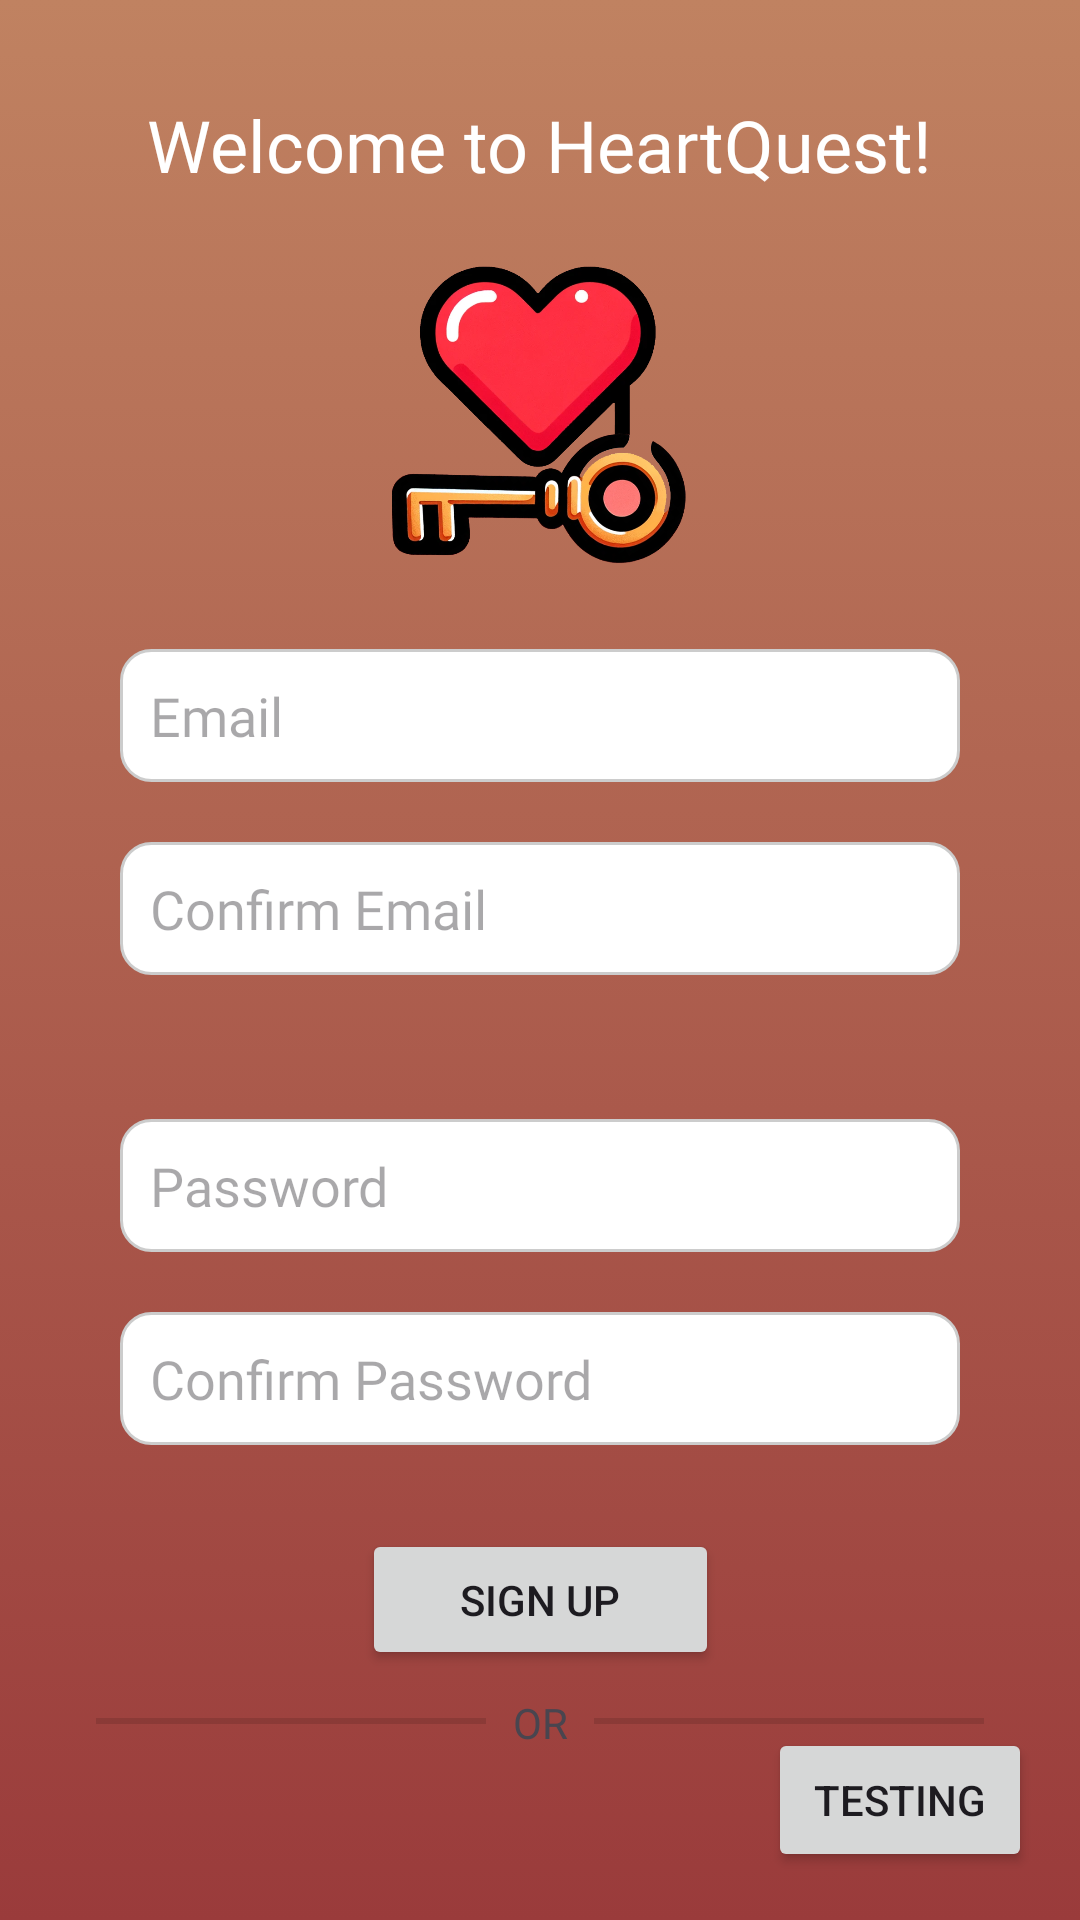

Write the Android layout XML for this screen, with the resource values it uses.
<!-- AndroidManifest.xml: application theme Theme.LoveQuest -->
<!-- res/layout/activity_sign_up.xml -->
<?xml version="1.0" encoding="utf-8"?>
<androidx.constraintlayout.widget.ConstraintLayout xmlns:android="http://schemas.android.com/apk/res/android"
    xmlns:app="http://schemas.android.com/apk/res-auto"
    xmlns:tools="http://schemas.android.com/tools"
    android:layout_width="match_parent"
    android:layout_height="match_parent"
    android:background="@drawable/gradient_background"
    android:padding="16dp"
    tools:context=".SignUpActivity">

    <ImageView
        android:id="@+id/googleSignInBtn"
        android:layout_width="29dp"
        android:layout_height="35dp"
        android:layout_centerHorizontal="true"
        android:layout_marginStart="24dp"
        android:layout_marginTop="16dp"
        android:layout_marginEnd="24dp"
        android:src="@drawable/google_icon"
        app:layout_constraintEnd_toEndOf="parent"
        app:layout_constraintHorizontal_bias="0.498"
        app:layout_constraintStart_toStartOf="parent"
        app:layout_constraintTop_toBottomOf="@+id/textView28" />

    <EditText
        android:id="@+id/emailEditText"
        android:layout_width="match_parent"
        android:layout_height="wrap_content"
        android:layout_below="@id/googleSignInBtn"
        android:layout_marginStart="24dp"
        android:layout_marginTop="24dp"
        android:layout_marginEnd="24dp"
        android:background="@drawable/rounded_edittext"
        android:fontFamily="@font/hellix_regular"
        android:hint="Email"
        android:inputType="textEmailAddress"
        android:padding="10dp"
        app:layout_constraintEnd_toEndOf="parent"
        app:layout_constraintHorizontal_bias="0.0"
        app:layout_constraintStart_toStartOf="parent"
        app:layout_constraintTop_toBottomOf="@+id/signupimage" />

    <EditText
        android:id="@+id/confirmEmailEditText"
        android:layout_width="match_parent"
        android:layout_height="wrap_content"
        android:layout_below="@id/emailEditText"
        android:layout_marginStart="24dp"
        android:layout_marginTop="20dp"
        android:layout_marginEnd="24dp"
        android:background="@drawable/rounded_edittext"
        android:fontFamily="@font/hellix_regular"
        android:hint="Confirm Email"
        android:inputType="textEmailAddress"
        android:padding="10dp"
        app:layout_constraintEnd_toEndOf="parent"
        app:layout_constraintHorizontal_bias="0.0"
        app:layout_constraintStart_toStartOf="parent"
        app:layout_constraintTop_toBottomOf="@+id/emailEditText" />

    <EditText
        android:id="@+id/passwordEditText"
        android:layout_width="match_parent"
        android:layout_height="wrap_content"
        android:layout_below="@id/confirmEmailEditText"
        android:layout_marginStart="24dp"
        android:layout_marginTop="48dp"
        android:layout_marginEnd="24dp"
        android:background="@drawable/rounded_edittext"
        android:fontFamily="@font/hellix_regular"
        android:hint="Password"
        android:inputType="textPassword"
        android:padding="10dp"
        app:layout_constraintEnd_toEndOf="parent"
        app:layout_constraintHorizontal_bias="0.0"
        app:layout_constraintStart_toStartOf="parent"
        app:layout_constraintTop_toBottomOf="@+id/confirmEmailEditText" />

    <EditText
        android:id="@+id/confirmPasswordEditText"
        android:layout_width="match_parent"
        android:layout_height="wrap_content"
        android:layout_below="@id/passwordEditText"
        android:layout_marginStart="24dp"
        android:layout_marginTop="20dp"
        android:layout_marginEnd="24dp"
        android:background="@drawable/rounded_edittext"
        android:fontFamily="@font/hellix_regular"
        android:hint="Confirm Password"
        android:inputType="textPassword"
        android:padding="10dp"
        app:layout_constraintEnd_toEndOf="parent"
        app:layout_constraintHorizontal_bias="0.0"
        app:layout_constraintStart_toStartOf="parent"
        app:layout_constraintTop_toBottomOf="@+id/passwordEditText" />

    <Button
        android:id="@+id/signUpButton"
        android:layout_width="119dp"
        android:layout_height="47dp"
        android:layout_below="@id/confirmPasswordEditText"
        android:layout_marginTop="28dp"
        android:text="Sign Up"
        app:layout_constraintEnd_toEndOf="parent"
        app:layout_constraintStart_toStartOf="parent"
        app:layout_constraintTop_toBottomOf="@+id/confirmPasswordEditText" />

    <TextView
        android:id="@+id/textView20"
        android:layout_width="wrap_content"
        android:layout_height="wrap_content"
        android:layout_marginTop="16dp"
        android:fontFamily="@font/hellix_bold"
        android:text="Welcome to HeartQuest!"
        android:textColor="@color/white"
        android:textSize="24sp"
        app:layout_constraintEnd_toEndOf="parent"
        app:layout_constraintHorizontal_bias="0.495"
        app:layout_constraintStart_toStartOf="parent"
        app:layout_constraintTop_toTopOf="parent" />

    <Button
        android:id="@+id/testing_button"
        android:layout_width="wrap_content"
        android:layout_height="wrap_content"
        android:text="testing"
        app:layout_constraintBottom_toBottomOf="parent"
        app:layout_constraintEnd_toEndOf="parent" />

    <ImageView
        android:id="@+id/signupimage"
        android:layout_width="98dp"
        android:layout_height="108dp"
        android:layout_marginTop="20dp"
        app:layout_constraintEnd_toEndOf="parent"
        app:layout_constraintHorizontal_bias="0.498"
        app:layout_constraintStart_toStartOf="parent"
        app:layout_constraintTop_toBottomOf="@+id/textView20"
        app:srcCompat="@drawable/app_icon" />

    <TextView
        android:id="@+id/textView24"
        android:layout_width="wrap_content"
        android:layout_height="wrap_content"
        android:layout_marginTop="16dp"
        android:text="Already have an account?"
        app:layout_constraintEnd_toEndOf="parent"
        app:layout_constraintHorizontal_bias="0.35"
        app:layout_constraintStart_toStartOf="parent"
        app:layout_constraintTop_toBottomOf="@+id/googleSignInBtn" />

    <Button
        android:id="@+id/switchToSignInBtn"
        android:layout_width="wrap_content"
        android:layout_height="wrap_content"
        android:layout_marginTop="1dp"
        android:background="#00FFFFFF"
        android:text="Sign In"
        app:layout_constraintEnd_toEndOf="parent"
        app:layout_constraintHorizontal_bias="0.8"
        app:layout_constraintStart_toStartOf="parent"
        app:layout_constraintTop_toBottomOf="@+id/googleSignInBtn" />

    <TextView
        android:id="@+id/textView28"
        android:layout_width="wrap_content"
        android:layout_height="wrap_content"
        android:layout_marginTop="8dp"
        android:text="OR"
        app:layout_constraintEnd_toEndOf="parent"
        app:layout_constraintStart_toStartOf="parent"
        app:layout_constraintTop_toBottomOf="@+id/signUpButton" />

    <View
        android:id="@+id/divider2"
        android:layout_width="130dp"
        android:layout_height="2dp"
        android:layout_marginStart="16dp"
        android:layout_marginTop="16dp"
        android:background="?android:attr/listDivider"
        app:layout_constraintEnd_toStartOf="@+id/textView28"
        app:layout_constraintHorizontal_bias="0.0"
        app:layout_constraintStart_toStartOf="parent"
        app:layout_constraintTop_toBottomOf="@+id/signUpButton" />

    <View
        android:id="@+id/divider3"
        android:layout_width="130dp"
        android:layout_height="2dp"
        android:layout_marginTop="16dp"
        android:layout_marginEnd="16dp"
        android:background="?android:attr/listDivider"
        app:layout_constraintEnd_toEndOf="parent"
        app:layout_constraintHorizontal_bias="1.0"
        app:layout_constraintStart_toEndOf="@+id/textView28"
        app:layout_constraintTop_toBottomOf="@+id/signUpButton" />

</androidx.constraintlayout.widget.ConstraintLayout>
<!-- resources referenced by this layout -->
<resources>
  <color name="white">#FFFFFFFF</color>
  <!-- drawable app_icon: png bitmap (drawable, 293065 bytes) -->
  <!-- drawable gradient_background (drawable) -->
  <?xml version="1.0" encoding="utf-8"?>
  <selector xmlns:android="http://schemas.android.com/apk/res/android">
  
      <item>
          <shape>
              <gradient
                  android:angle="90"
                  android:startColor="@color/text_color"
                  android:endColor="@color/primary_color"
                  android:type="linear"/>
          </shape>
      </item>
  </selector>
  <!-- drawable rounded_edittext (drawable) -->
  <?xml version="1.0" encoding="utf-8"?>
  <shape xmlns:android="http://schemas.android.com/apk/res/android">
      <solid android:color="#FFFFFF"/> 
      <corners android:radius="10dp"/> 
      <stroke android:color="#CCCCCC" android:width="1dp"/> 
  </shape>
  <style name="Theme.LoveQuest" parent="Base.Theme.LoveQuest" />
  <color name="text_color">#9A3B3B</color>
  <color name="primary_color">#C08261</color>
  <style name="Base.Theme.LoveQuest" parent="Theme.Material3.DayNight.NoActionBar">
          
          <item name="colorPrimary">@color/primary_color</item>
      </style>
</resources>
